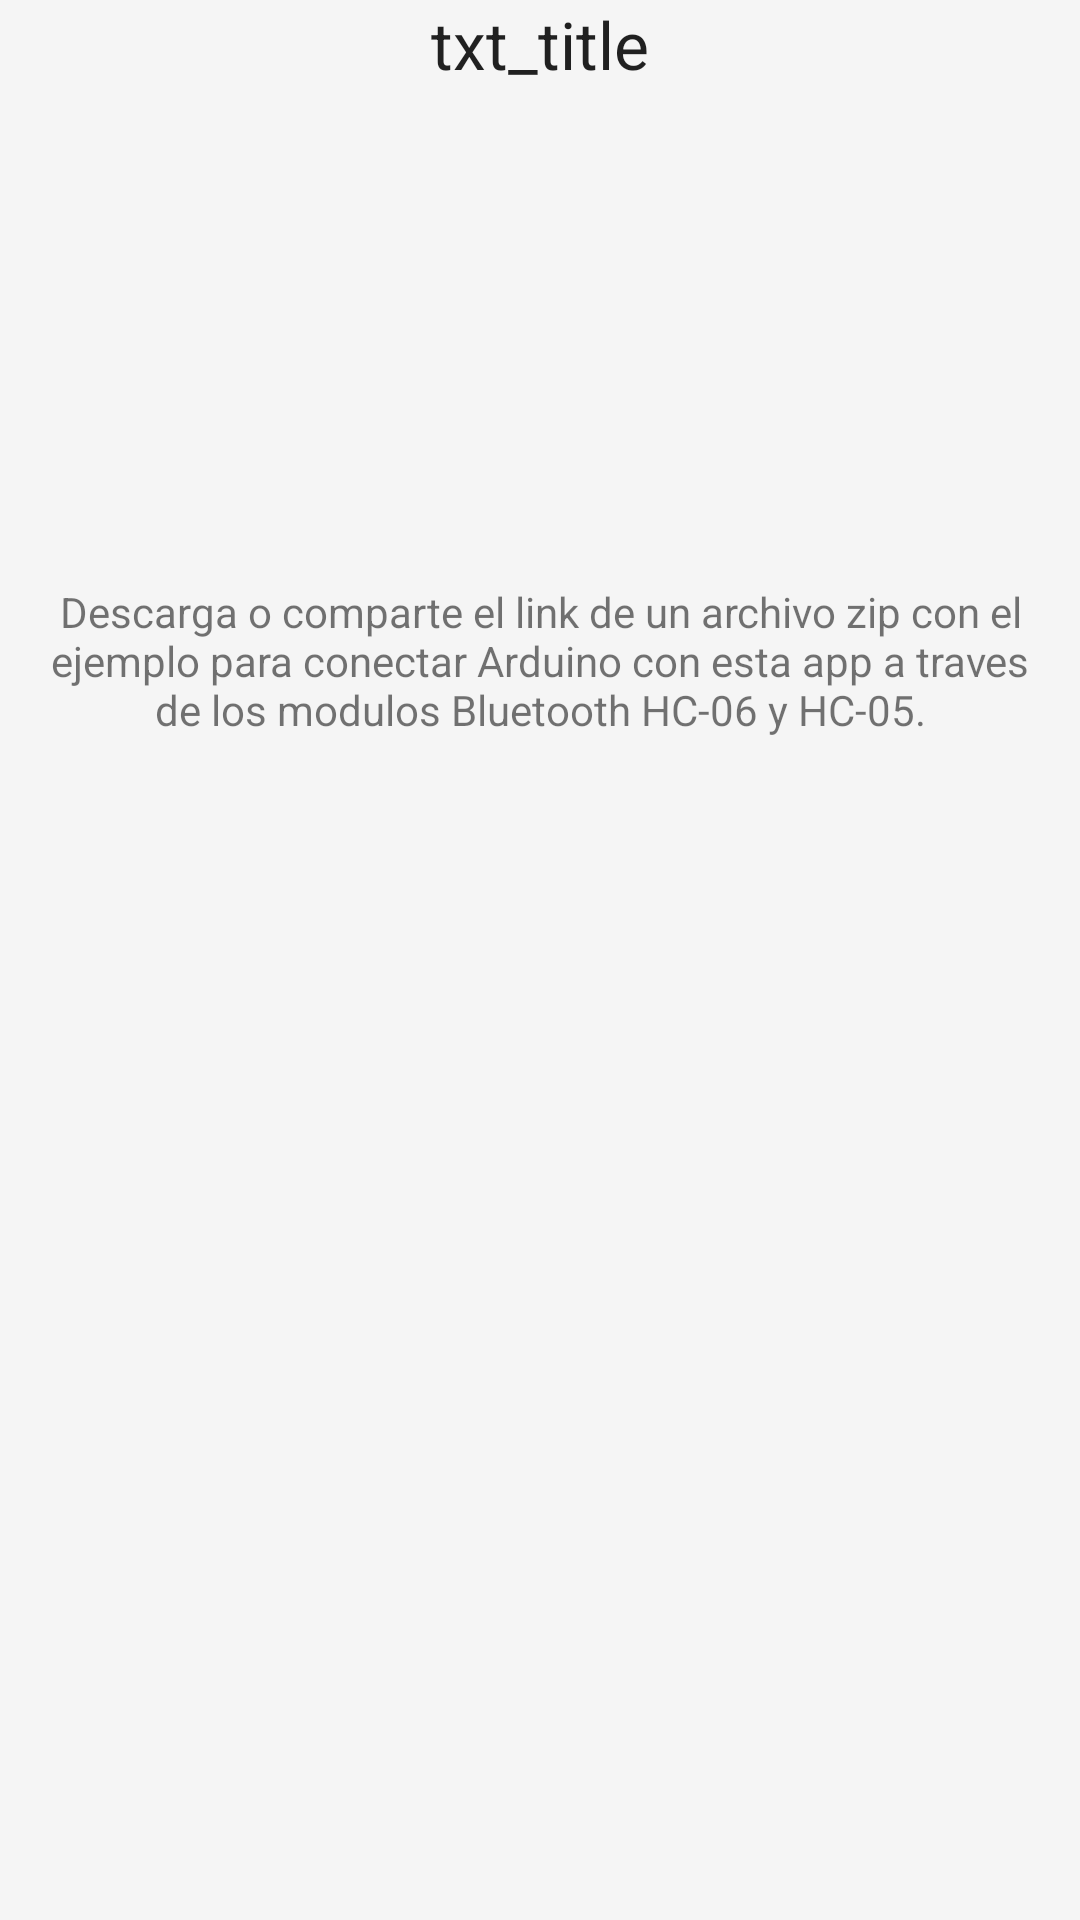

Reconstruct the res/layout file that produces this screen, plus the resources it refers to.
<!-- AndroidManifest.xml: application theme Theme.ArduinoCubel -->
<!-- res/layout/fragment_home.xml -->
<LinearLayout xmlns:android="http://schemas.android.com/apk/res/android"
    xmlns:tools="http://schemas.android.com/tools"
    android:layout_width="match_parent"
    android:layout_height="match_parent"
    tools:context="es.cubel.gametiles.fragments.Home"
    android:orientation="vertical">

    

    <TextView
        android:layout_width="wrap_content"
        android:layout_height="wrap_content"
        android:textAppearance="?android:attr/textAppearanceLarge"
        android:text="txt_title"
        android:id="@+id/txt_title"
        android:layout_gravity="center_horizontal"/>

    <ImageView
        android:layout_width="150dp"
        android:layout_height="150dp"
        android:id="@+id/imageView"
        android:src="@mipmap/arduino_folder"
        android:layout_gravity="center_horizontal"
        android:longClickable="false"
        android:paddingTop="20dp" />

    <TextView
        android:layout_width="match_parent"
        android:layout_height="wrap_content"
        android:text="@string/tv_info_home"
        android:id="@+id/textView"
        android:layout_marginTop="15dp"
        android:layout_marginRight="15dp"
        android:layout_marginLeft="15dp"
        android:gravity="center" />

</LinearLayout>
<!-- resources referenced by this layout -->
<resources>
  <string name="tv_info_home">Descarga o comparte el link de un archivo zip con el ejemplo para conectar Arduino con esta app a traves de los modulos Bluetooth HC-06 y HC-05.</string>
  <style name="Theme.ArduinoCubel" parent="Base.AppTheme" />
  <style name="Base.AppTheme" parent="Theme.AppCompat.Light.NoActionBar">
          <item name="colorPrimary">@color/primaryColor</item>
          <item name="colorPrimaryDark">@color/primaryDarkColor</item>
          <item name="colorAccent">@color/accentColor</item>
  
          <item name="android:windowBackground">@color/window_background</item>
      </style>
  <color name="primaryColor">#346D7D</color>
  <color name="primaryDarkColor">#1F515F</color>
  <color name="accentColor">#01579B</color>
  <color name="window_background">#FFF5F5F5</color>
</resources>
